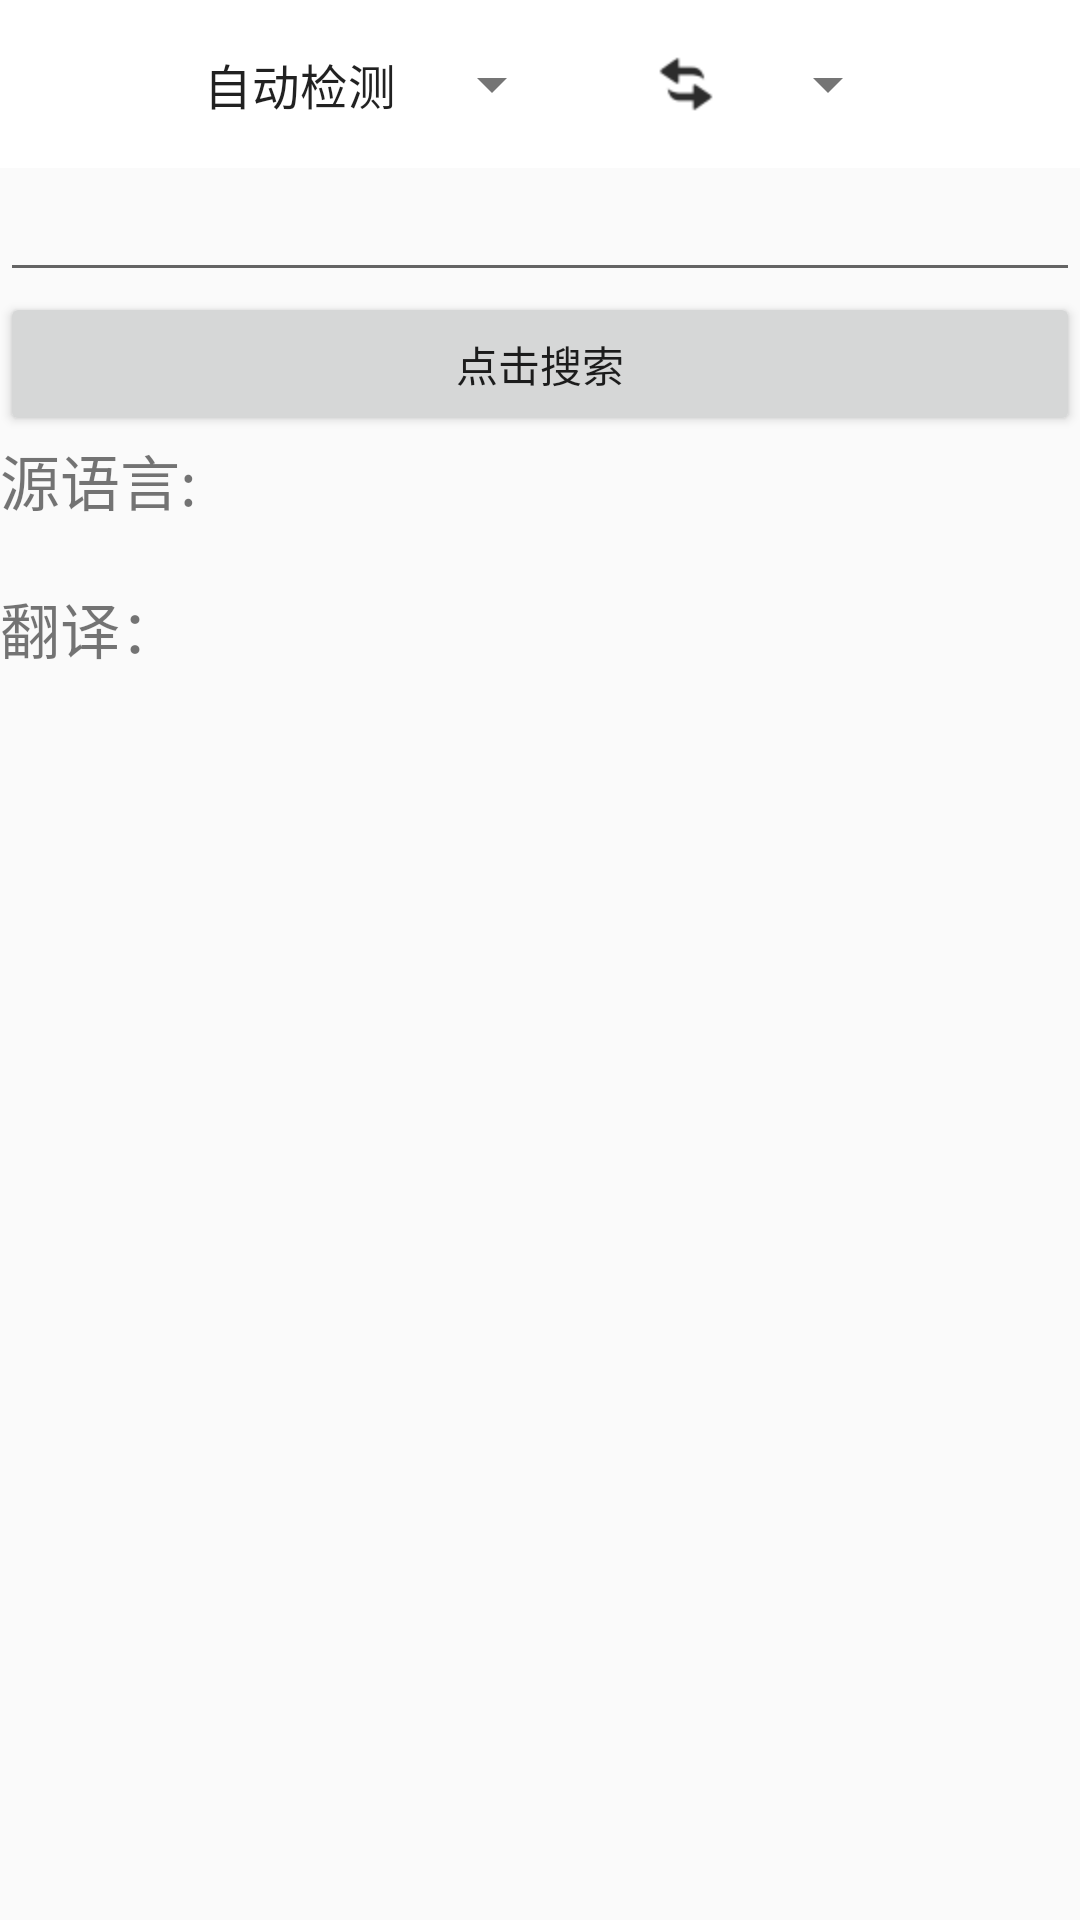

Layout XML and referenced resources for this Android screen:
<!-- AndroidManifest.xml: application theme AppTheme -->
<!-- res/layout/activity_second.xml -->
<?xml version="1.0" encoding="utf-8"?>
<LinearLayout
    android:orientation="vertical"
    xmlns:android="http://schemas.android.com/apk/res/android"
    xmlns:tools="http://schemas.android.com/tools"
    android:id="@+id/activity_second"
    xmlns:app="http://schemas.android.com/apk/res-auto"
    android:layout_width="match_parent"
    android:layout_height="match_parent"
    tools:context="com.lizhenquan.honestdictionary.view.activity.BaiduTranslateActivity">

    <android.support.v7.widget.Toolbar
        android:id="@+id/toorbar"
        app:theme="@style/ThemeOverlay.AppCompat.Light"
        android:background="#fff"
        android:layout_width="match_parent"
        android:layout_height="?attr/actionBarSize">
        <Spinner
            android:id="@+id/sp_from"
            android:layout_marginLeft="60dp"
            android:entries="@array/languages_from"
            android:layout_width="wrap_content"
            android:layout_height="wrap_content"/>
        <ImageView
            android:layout_marginLeft="30dp"
            android:layout_marginRight="30dp"
            android:layout_width="wrap_content"
            android:id="@+id/iv_change"
            android:src="@mipmap/change"
            android:layout_height="wrap_content"/>
        <Spinner
            android:id="@+id/sp_to"
            android:layout_marginRight="60dp"
            android:entries="@array/languages_to"
            android:layout_width="wrap_content"
            android:layout_height="wrap_content"/>
    </android.support.v7.widget.Toolbar>
    <EditText
        android:id="@+id/et_word"
        android:layout_width="match_parent"
        android:layout_height="wrap_content"/>
    <Button
        android:text="点击搜索"
        android:layout_width="match_parent"
        android:id="@+id/btn_search"
        android:layout_height="wrap_content"/>
    <TextView
        android:id="@+id/tv_result"
        android:textSize="20sp"
        android:layout_width="match_parent"
        android:text="源语言:"
        android:layout_height="wrap_content"/>
    <TextView
        android:layout_marginTop="20dp"
        android:id="@+id/tv_result2"
        android:textSize="20sp"
        android:layout_width="match_parent"
        android:text="翻译："
        android:layout_height="wrap_content"/>
</LinearLayout>
<!-- resources referenced by this layout -->
<resources>
  <string-array name="languages_from">
          <item>自动检测</item>
          <item>英语</item>
          <item>汉语 </item>
          <item>俄语</item>
          <item>日语</item>
      </string-array>
  <string-array name="languages_to">
          <item>英语</item>
          <item>汉语 </item>
          <item>俄语</item>
          <item>日语</item>
      </string-array>
  <!-- mipmap change: png bitmap (mipmap-hdpi, 506 bytes) -->
  <style name="AppTheme" parent="Theme.AppCompat.Light.NoActionBar">
          
          <item name="colorPrimary">@color/colorPrimary</item>
          <item name="colorPrimaryDark">@color/colorPrimaryDark</item>
          <item name="colorAccent">@color/colorAccent</item>
      </style>
  <color name="colorPrimary">#1f9e83</color>
  <color name="colorPrimaryDark">#0f4539</color>
  <color name="colorAccent">#FF4081</color>
</resources>
